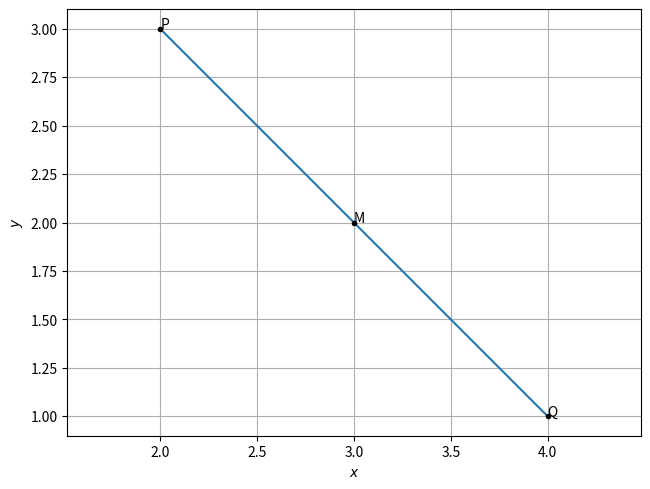

Write the Python code that produced this figure. (Note: this script raises an exception after producing the figure.)
#Find the position vector of the mid point of the vector joining the points P(2, 3, 4) and Q(4, 1, –2).

import numpy as np
import matplotlib.pyplot as plt

#Generate line points
def line_gen(A,B):
  len =10
  dim = A.shape[0]
  x_AB = np.zeros((dim,len))
  lam_1 = np.linspace(0,1,len)
  for i in range(len):
    temp1 = A + lam_1[i]*(B-A)
    x_AB[:,i]= temp1.T
  return x_AB

p = np.array([2.0,3.0,4.0])
q = np.array([4.0,1.0,-2.0])

#mid point of the vector joining the points P and Q
m = (p+q)/2
print("Mid point of the vector joining the points P and Q is", m)

x_pq = line_gen(p,q)
plt.plot(x_pq[0,:],x_pq[1,:],label='$PQ$')
plt.plot(p[0],p[1],'k.')
plt.text(p[0],p[1], "P")
plt.plot(q[0],q[1],'k.')
plt.text(q[0],q[1], "Q")
plt.plot(m[0],m[1],'k.')
plt.text(m[0],m[1], "M")
plt.grid()
plt.tight_layout()
plt.axis('equal')
plt.xlabel('$x$')
plt.ylabel('$y$')
plt.savefig('/home/<user>/EE2802/EE2802-Machine_learning/12.10.2.16/figs/line.png')